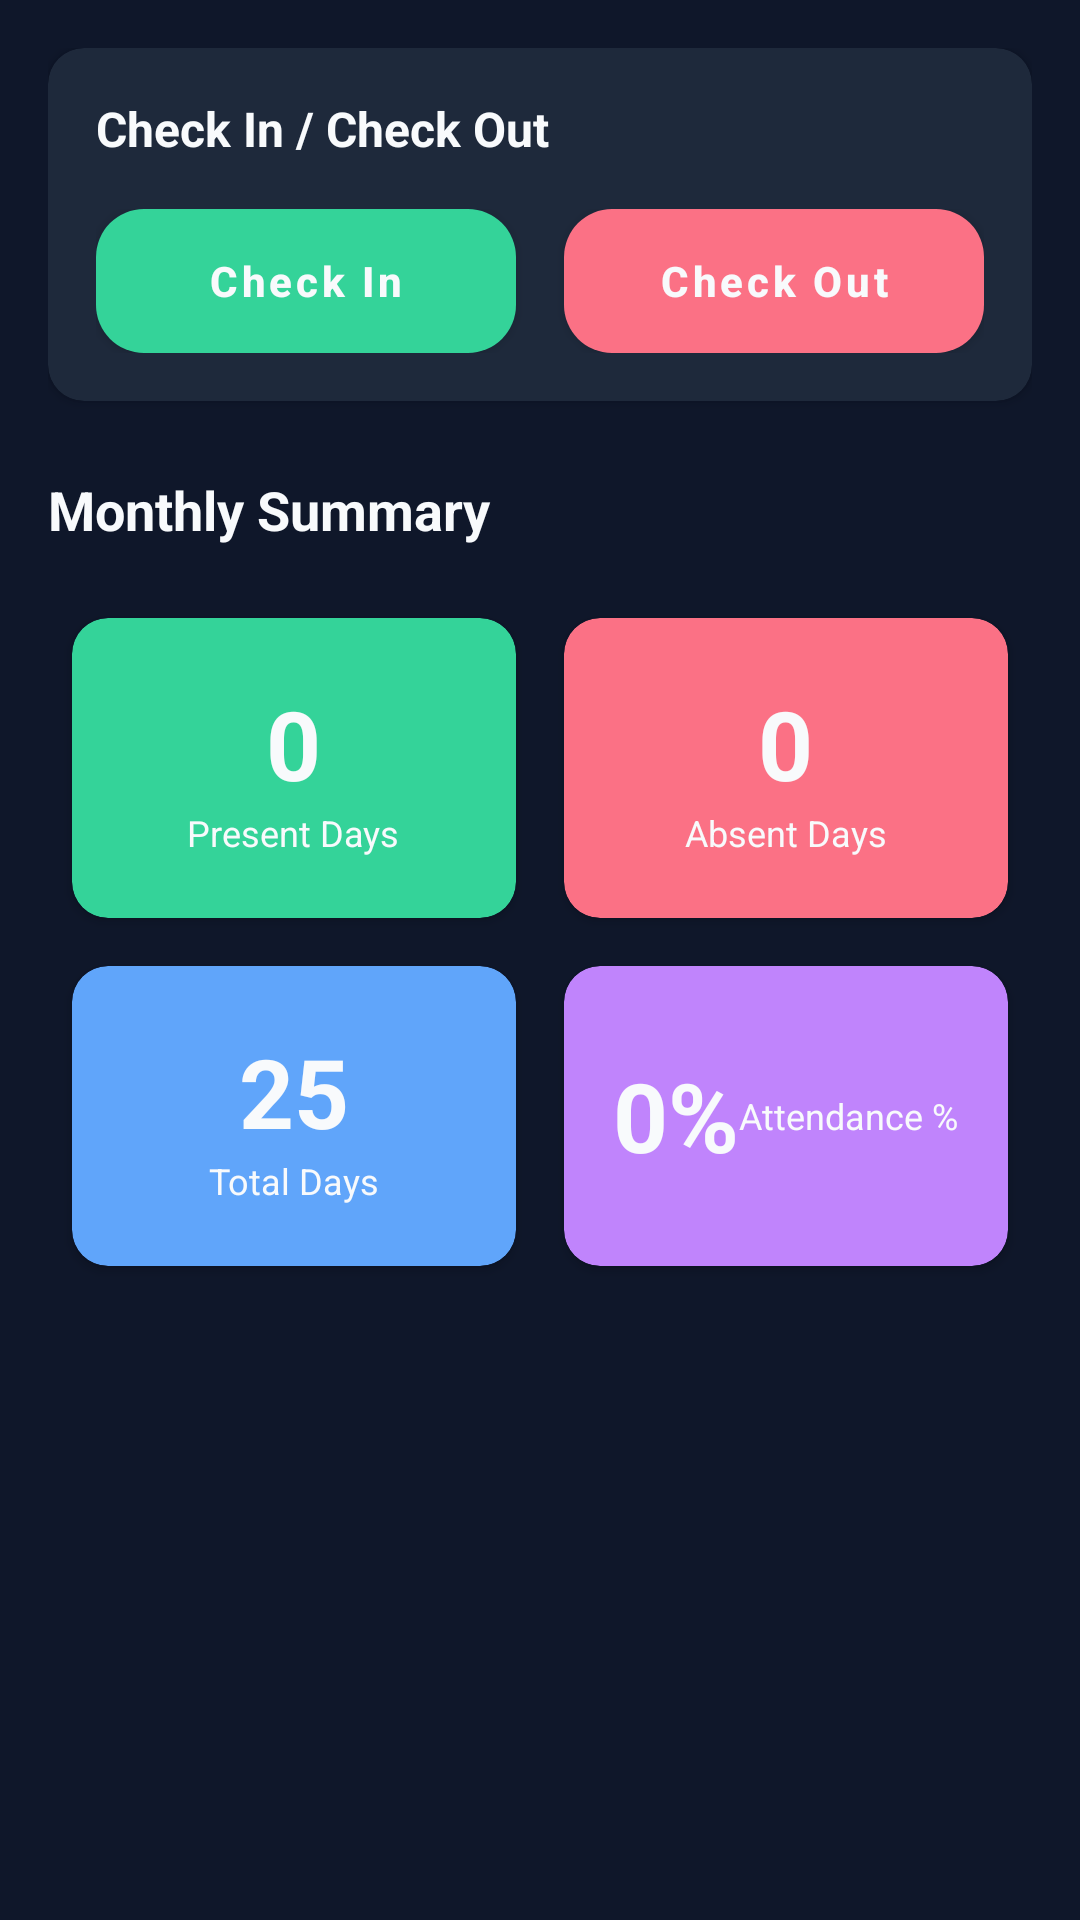

Produce the Android XML layout that renders to this screen, including the resource entries it uses.
<!-- AndroidManifest.xml: application theme Theme.WorkPulse -->
<!-- res/layout/fragment_attendance.xml -->
<?xml version="1.0" encoding="utf-8"?>
<ScrollView xmlns:android="http://schemas.android.com/apk/res/android"
    xmlns:app="http://schemas.android.com/apk/res-auto"
    android:layout_width="match_parent"
    android:layout_height="match_parent"
    android:background="@color/dark_bg">

    <LinearLayout
        android:layout_width="match_parent"
        android:layout_height="wrap_content"
        android:orientation="vertical"
        android:padding="16dp">

        <androidx.cardview.widget.CardView
            android:layout_width="match_parent"
            android:layout_height="wrap_content"
            app:cardBackgroundColor="@color/card_bg"
            app:cardCornerRadius="12dp">

            <LinearLayout
                android:layout_width="match_parent"
                android:layout_height="wrap_content"
                android:orientation="vertical"
                android:padding="16dp">

                <TextView
                    android:layout_width="wrap_content"
                    android:layout_height="wrap_content"
                    android:text="Check In / Check Out"
                    android:textColor="@color/white"
                    android:textSize="16sp"
                    android:textStyle="bold" />

                <LinearLayout
                    android:layout_width="match_parent"
                    android:layout_height="wrap_content"
                    android:layout_marginTop="16dp"
                    android:orientation="horizontal">

                    <com.google.android.material.button.MaterialButton
                        android:id="@+id/btnCheckIn"
                        style="@style/ButtonPrimary"
                        android:layout_width="0dp"
                        android:layout_height="wrap_content"
                        android:layout_marginEnd="8dp"
                        android:layout_weight="1"
                        android:text="@string/check_in"
                        app:backgroundTint="@color/green_500" />

                    <com.google.android.material.button.MaterialButton
                        android:id="@+id/btnCheckOut"
                        style="@style/ButtonPrimary"
                        android:layout_width="0dp"
                        android:layout_height="wrap_content"
                        android:layout_marginStart="8dp"
                        android:layout_weight="1"
                        android:text="@string/check_out"
                        app:backgroundTint="@color/red_500" />
                </LinearLayout>

                <TextView
                    android:id="@+id/tvCheckInTime"
                    android:layout_width="wrap_content"
                    android:layout_height="wrap_content"
                    android:layout_marginTop="16dp"
                    android:textColor="@color/gray_light"
                    android:visibility="gone" />

                <TextView
                    android:id="@+id/tvCheckOutTime"
                    android:layout_width="wrap_content"
                    android:layout_height="wrap_content"
                    android:layout_marginTop="4dp"
                    android:textColor="@color/gray_light"
                    android:visibility="gone" />

            </LinearLayout>
        </androidx.cardview.widget.CardView>

        <TextView
            android:layout_width="wrap_content"
            android:layout_height="wrap_content"
            android:layout_marginTop="24dp"
            android:text="Monthly Summary"
            android:textColor="@color/white"
            android:textSize="18sp"
            android:textStyle="bold" />

        <GridLayout
            android:layout_width="match_parent"
            android:layout_height="wrap_content"
            android:layout_marginTop="16dp"
            android:columnCount="2"
            android:rowCount="2">

            <androidx.cardview.widget.CardView
                android:layout_width="0dp"
                android:layout_height="100dp"
                android:layout_columnWeight="1"
                android:layout_margin="8dp"
                app:cardBackgroundColor="@color/green_500"
                app:cardCornerRadius="12dp">

                <LinearLayout
                    android:layout_width="match_parent"
                    android:layout_height="match_parent"
                    android:gravity="center"
                    android:orientation="vertical">

                    <TextView
                        android:id="@+id/tvPresentDays"
                        android:layout_width="wrap_content"
                        android:layout_height="wrap_content"
                        android:text="0"
                        android:textColor="@color/white"
                        android:textSize="32sp"
                        android:textStyle="bold" />

                    <TextView
                        android:layout_width="wrap_content"
                        android:layout_height="wrap_content"
                        android:text="Present Days"
                        android:textColor="@color/white"
                        android:textSize="12sp" />
                </LinearLayout>
            </androidx.cardview.widget.CardView>

            <androidx.cardview.widget.CardView
                android:layout_width="0dp"
                android:layout_height="100dp"
                android:layout_columnWeight="1"
                android:layout_margin="8dp"
                app:cardBackgroundColor="@color/red_500"
                app:cardCornerRadius="12dp">

                <LinearLayout
                    android:layout_width="match_parent"
                    android:layout_height="match_parent"
                    android:gravity="center"
                    android:orientation="vertical">

                    <TextView
                        android:id="@+id/tvAbsentDays"
                        android:layout_width="wrap_content"
                        android:layout_height="wrap_content"
                        android:text="0"
                        android:textColor="@color/white"
                        android:textSize="32sp"
                        android:textStyle="bold" />

                    <TextView
                        android:layout_width="wrap_content"
                        android:layout_height="wrap_content"
                        android:text="Absent Days"
                        android:textColor="@color/white"
                        android:textSize="12sp" />
                </LinearLayout>
            </androidx.cardview.widget.CardView>

            <androidx.cardview.widget.CardView
                android:layout_width="0dp"
                android:layout_height="100dp"
                android:layout_columnWeight="1"
                android:layout_margin="8dp"
                app:cardBackgroundColor="@color/blue_500"
                app:cardCornerRadius="12dp">

                <LinearLayout
                    android:layout_width="match_parent"
                    android:layout_height="match_parent"
                    android:gravity="center"
                    android:orientation="vertical">

                    <TextView
                        android:id="@+id/tvTotalDays"
                        android:layout_width="wrap_content"
                        android:layout_height="wrap_content"
                        android:text="25"
                        android:textColor="@color/white"
                        android:textSize="32sp"
                        android:textStyle="bold" />

                    <TextView
                        android:layout_width="wrap_content"
                        android:layout_height="wrap_content"
                        android:text="Total Days"
                        android:textColor="@color/white"
                        android:textSize="12sp" />
                </LinearLayout>
            </androidx.cardview.widget.CardView>

            <androidx.cardview.widget.CardView
                android:layout_width="0dp"
                android:layout_height="100dp"
                android:layout_columnWeight="1"
                android:layout_margin="8dp"
                app:cardBackgroundColor="@color/purple_500"
                app:cardCornerRadius="12dp">

                <LinearLayout
                    android:layout_width="match_parent"
                    android:layout_height="match_parent"
                    android:gravity="center"
                    android.orientation="vertical">

                    <TextView
                        android:id="@+id/tvAttendancePercentage"
                        android:layout_width="wrap_content"
                        android:layout_height="wrap_content"
                        android:text="0%"
                        android:textColor="@color/white"
                        android:textSize="32sp"
                        android:textStyle="bold" />

                    <TextView
                        android:layout_width="wrap_content"
                        android:layout_height="wrap_content"
                        android:text="Attendance %"
                        android:textColor="@color/white"
                        android:textSize="12sp" />
                </LinearLayout>
            </androidx.cardview.widget.CardView>

        </GridLayout>

    </LinearLayout>
</ScrollView>
<!-- resources referenced by this layout -->
<resources>
  <color name="blue_500">@color/neon_blue</color>
  <color name="card_bg">#1E293B</color>
  <color name="dark_bg">@color/bg_dark</color>
  <color name="gray_light">#94A3B8</color>
  <color name="green_500">@color/neon_green</color>
  <color name="purple_500">@color/neon_purple</color>
  <color name="red_500">@color/neon_rose</color>
  <color name="white">#F8FAFC</color>
  <string name="check_in">Check In</string>
  <string name="check_out">Check Out</string>
  <style name="ButtonPrimary" parent="Widget.MaterialComponents.Button">
          <item name="android:textColor">@color/white</item>
          <item name="backgroundTint">@color/primary_main</item>
          <item name="cornerRadius">16dp</item>
          <item name="android:insetTop">0dp</item>
          <item name="android:insetBottom">0dp</item>
          <item name="android:textAllCaps">false</item>
          <item name="android:textStyle">bold</item>
      </style>
  <style name="Theme.WorkPulse" parent="Theme.MaterialComponents.DayNight.NoActionBar">
          
          <item name="colorPrimary">@color/primary_main</item>
          <item name="colorPrimaryVariant">@color/primary_dark</item>
          <item name="colorOnPrimary">@color/white</item>
          
          <item name="colorSecondary">@color/accent_main</item>
          <item name="colorSecondaryVariant">@color/cyan_500</item>
          <item name="colorOnSecondary">@color/black</item>
          
          
          <item name="android:statusBarColor">@color/dark_bg</item>
          <item name="android:windowBackground">@color/dark_bg</item>
      </style>
  <color name="neon_blue">#60A5FA</color>
  <color name="bg_dark">#0F172A</color>
  <color name="neon_green">#34D399</color>
  <color name="neon_purple">#C084FC</color>
  <color name="neon_rose">#FB7185</color>
  <color name="primary_main">@color/neon_cyan</color>
  <color name="primary_dark">#0E7490</color>
  <color name="accent_main">@color/neon_purple</color>
  <color name="cyan_500">@color/neon_cyan</color>
  <color name="black">#020617</color>
  <color name="neon_cyan">#22D3EE</color>
</resources>
